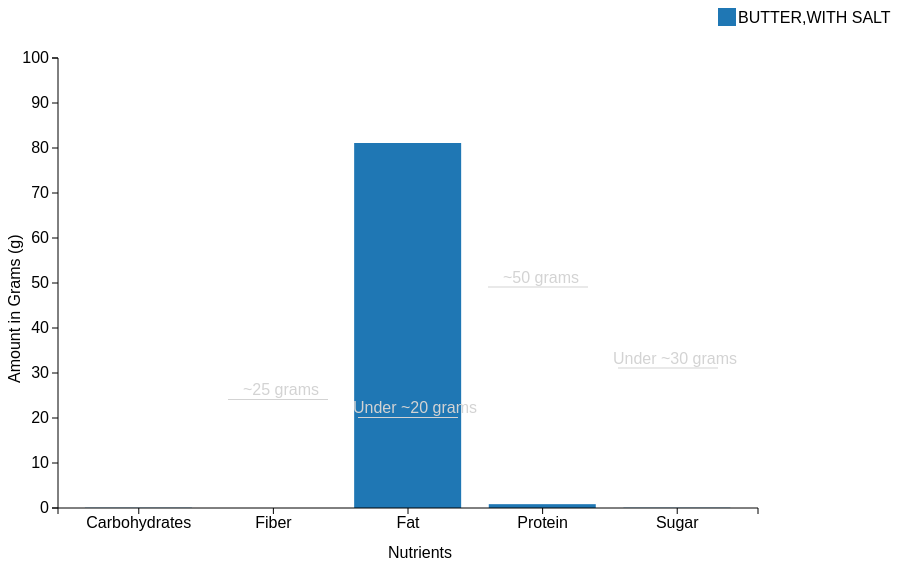
D3 v3 page, settled after 480 driven frames (8 s of simulated time); the page loaded 1 data file(s).


// ── A3_kailock.js
/**
 * Created by kaitl on 2/13/2017.
 * Referenced from Vincent Wu! https://github.com/wuv21/info474-data-exploration
 */

$(document).ready(function() {
    d3.csv('nutrients.csv', function(error, data) {

        // populate food selection
        for(var i = 0; i < data.length; i++) {
            $('#foods').append($('<option></option>')
                .attr('value', data[i].Shrt_Desc)
                .text(data[i].Shrt_Desc));
        }

        // margins and dimensions
        var margin = {top: 50, right: 250, bottom: 100, left: 50};
        var width = 1000 - margin.left - margin.right;
        var height = 600 - margin.top - margin.bottom;

        // starting data
        var selectedFood = ['BUTTER,WITH SALT'];
        $('#foods').val(selectedFood);
        var nutrients = ["Carbohydrates", "Fiber", "Fat", "Protein", "Sugar"];
        var selectedData = [];

        var yScale;
        var xNutrientScale;
        var xFoodScale;

        var c10 = d3.scale.category10();

        var tooltip = d3.select("#visualization").append("div")
            .attr("class", "tooltip")
            .style("opacity", 0);

        function filterData() {
            //push data object with carb, fiber, fat, protein, etc. of food selected
            selectedData = [];

            data.forEach(function(d) {
                if($.inArray(d.Shrt_Desc, selectedFood) >= 0) {
                    nutrients.forEach(function(n) {
                        selectedData.push({
                            name: d.Shrt_Desc,
                            category: n,
                            grams: +d[n]
                        });
                    });
                }
            });
            console.log(selectedData);
        }

        var svg = d3.select('#visualization')
            .append('svg')
            .attr('width', 1000)
            .attr('height', 700);

        // Axes set up
        var g = svg.append('g')
            .attr('transform', 'translate(' + margin.left + ',' + margin.top + ")")
            .attr('width', width)
            .attr('height', height);

        var yAxisLabel = svg.append('g')
            .attr('class', 'axis')
            .attr('transform', 'translate(' + margin.left + ',' + margin.top + ')');

        var xAxisLabel = svg.append('g')
            .attr('class', 'axis')
            .attr('transform', 'translate(' + margin.left + ',' + (height + margin.top) + ')');

        svg.append('text')
            .attr('transform', 'translate(' + ((width / 2) + margin.left - 20) + ',' + (height + margin.top + (margin.bottom / 2)) + ')')
            .text('Nutrients');

        svg.append('text')
            .attr('transform', 'translate(' + 12 + ', ' + ((height / 2) + margin.top + margin.bottom) + ') rotate(-90)')
            .text("Amount in Grams (g)");

        // Set scales (x axis is an ordinal scale with food nutrients)
        function setScales(data) {
            yScale = d3.scale.linear()
                .range([height, 0])
                .domain([0, 100]);

            xNutrientScale = d3.scale.ordinal()
                .rangeBands([0, width],.2)
                .domain(nutrients);

            xFoodScale = d3.scale.ordinal()
                .rangeRoundBands([0, xNutrientScale.rangeBand()], 0)
                .domain(selectedFood);

            // Static reference lines for daily recommended values
            // Fiber
            svg.append("line")
                .style("stroke", "lightgray")
                .attr("x1", 220)
                .attr("y1", yScale(13))
                .attr("x2", 320)
                .attr("y2", yScale(13));

            svg.append('text')
                .style("fill", "lightgray")
                .attr("x", 235)
                .attr("y", yScale(14))
                .text('~25 grams');

            // Fat
            svg.append("line")
                .style("stroke", "lightgray")
                .attr("x1", 350)
                .attr("y1", yScale(9))
                .attr("x2", 450)
                .attr("y2", yScale(9));

            svg.append('text')
                .style("fill", "lightgray")
                .attr("x", 345)
                .attr("y", yScale(10))
                .text('Under ~20 grams');

            // Protein
            svg.append("line")
                .style("stroke", "lightgray")
                .attr("x1", 480)
                .attr("y1", yScale(38))
                .attr("x2", 580)
                .attr("y2", yScale(38));

            svg.append('text')
                .style("fill", "lightgray")
                .attr("x", 495)
                .attr("y", yScale(39))
                .text('~50 grams');

            // Sugar
            svg.append("line")
                .style("stroke", "lightgray")
                .attr("x1", 610)
                .attr("y1", yScale(20))
                .attr("x2", 710)
                .attr("y2", yScale(20));

            svg.append('text')
                .style("fill", "lightgray")
                .attr("x", 605)
                .attr("y", yScale(21))
                .text('Under ~30 grams');
        }

        // Set axes
        function setAxes() {
            var yAxis = d3.svg.axis()
                .scale(yScale)
                .orient('left');

            var xAxis = d3.svg.axis()
                .scale(xNutrientScale)
                .orient('bottom');

            yAxisLabel.call(yAxis);
            xAxisLabel.call(xAxis);
        }

        // Draws bars
        function drawVis(data) {
            setScales(data);
            setAxes();
            var bars = g.selectAll('rect').data(data, function(d) {return d + Math.random()});

            bars.enter()
                .append('rect')
                .attr('class', 'bar')
                .attr('width', xFoodScale.rangeBand())
                .attr('height', 0)
                .attr('fill', function(d) {return c10(d.name)})
                .attr('x', function(d) { return xNutrientScale(d.category) + xFoodScale(d.name)})
                .attr('y', function(d) { return yScale(d.grams)})
                .on("mouseover", function(d) {
                        tooltip.transition()
                            .duration(200)
                            .style("opacity",.9);
                        // tooltip shows recommended amount depending on nutrient
                        tooltip.html(function() {
                                if (d.category == "Protein") {
                                    return '<b>' + d.category + ": " + d.grams + " grams" + '</b><br>' + "About " + (d.grams / 50 * 100).toFixed(2) + "% of daily recommended amount";
                                } else if (d.category == "Carbohydrates") {
                                    return '<b>' + d.category + ": " + d.grams + " grams" + '</b><br>' + "About " + (d.grams / 225 * 100).toFixed(2) + "% of daily recommended amount";
                                } else if (d.category == "Fiber") {
                                    return '<b>' + d.category + ": " + d.grams + " grams" + '</b><br>' + "About " + (d.grams / 25 * 100).toFixed(2) + "% of daily recommended amount";
                                } else if (d.category == "Fat") {
                                    return '<b>' + d.category + ": " + d.grams + " grams" + '</b><br>' + "About " + (d.grams / 20 * 100).toFixed(2) + "% of daily maximum amount recommended";
                                } else {
                                    return '<b>' + d.category + ": " +d.grams + " grams" + '</b><br>' + "About " + (d.grams / 30 * 100).toFixed(2) + "% of daily maximum amount recommended";
                                }
                            })
                            .style("left",(d3.event.pageX + 5) + "px")
                            .style("top", (d3.event.pageY - 28) + "px");
                    })
                .on("mouseout", function(d) {
                    tooltip.transition()
                        .duration(500)
                        .style("opacity", 0);
                });
            bars.exit().remove();
            bars.transition()
                .duration(500)
                .attr('width', xFoodScale.rangeBand())
                .attr('height', function(d) {return height - yScale(d.grams)})
                .attr('fill', function(d) {return c10(d.name)})
                .attr('x', function(d) {return xNutrientScale(d.category ) + xFoodScale(d.name)})
                .attr('y', function(d) {return yScale(d.grams)});


            // Legend setup - references https://bl.ocks.org/mbostock/3887051
            var legend = svg.selectAll(".legend").data(selectedFood, function(d) {return d});

            legend.enter()
                .append("g")
                .attr("class", "legend")
                .attr("transform", function(d, i) {return "translate(60," + (i) * 20 + ")";});

            legend.append("rect")
                .attr("x", width - 50)
                .attr("width", 18)
                .attr("height", 18)
                .style("fill", c10);

            legend.append("text")
                .attr("x", width - 30)
                .attr("y", 15)
                .style("text-anchor", "start")
                .text(function(d) {return d});

            legend.exit().remove();
        }

        // Redraw graphic if different food is selected
        $('#foods').change(function() {
            selectedFood = [];

            $('#foods option:selected').each(function() {
                selectedFood.push($(this).text());
            });
            console.log(selectedFood);
            filterData();
            drawVis(selectedData);
        });

        filterData();
        drawVis(selectedData);
    });
});



### data: nutrients.csv
?NDB_No, Shrt_Desc, Water_(g), Energ_Kcal, Protein, Fat, Ash_(g), Carbohydrates, Fiber, Sugar, Calcium_(mg), Iron_(mg), Magnesium_(mg), Phosphorus_(mg), Potassium_(mg), Sodium_(mg), Zinc_(mg), Copper_(mg), Manganese_(mg), Selenium_(µg), Vit_C_(mg), Thiamin_(mg), Riboflavin_(mg), Niacin_(mg)
01001, BUTTER,WITH SALT, 15.87, 717, 0.85, 81.11, 2.11, 0.06, 0, 0.06, 24, 0.02, 2, 24, 24, 643, 0.09, 0, 0, 1, 0, 0.005, 0.034, 0.042
01002, BUTTER,WHIPPED,WITH SALT, 15.87, 717, 0.85, 81.11, 2.11, 0.06, 0, 0.06, 24, 0.16, 2, 23, 26, 659, 0.05, 0.016, 0.004, 1, 0, 0.005, 0.034, 0.042
01003, BUTTER OIL,ANHYDROUS, 0.24, 876, 0.28, 99.48, 0, 0, 0, 0, 4, 0, 0, 3, 5, 2, 0.01, 0.001, 0, 0, 0, 0.001, 0.005, 0.003
01004, CHEESE,BLUE, 42.41, 353, 21.4, 28.74, 5.11, 2.34, 0, 0.5, 528, 0.31, 23, 387, 256, 1146, 2.66, 0.04, 0.009, 14.5, 0, 0.029, 0.382, 1.016
01005, CHEESE,BRICK, 41.11, 371, 23.24, 29.68, 3.18, 2.79, 0, 0.51, 674, 0.43, 24, 451, 136, 560, 2.6, 0.024, 0.012, 14.5, 0, 0.014, 0.351, 0.118
01006, CHEESE,BRIE, 48.42, 334, 20.75, 27.68, 2.7, 0.45, 0, 0.45, 184, 0.5, 20, 188, 152, 629, 2.38, 0.019, 0.034, 14.5, 0, 0.07, 0.52, 0.38
01007, CHEESE,CAMEMBERT, 51.8, 300, 19.8, 24.26, 3.68, 0.46, 0, 0.46, 388, 0.33, 20, 347, 187, 842, 2.38, 0.021, 0.038, 14.5, 0, 0.028, 0.488, 0.63
01008, CHEESE,CARAWAY, 39.28, 376, 25.18, 29.2, 3.28, 3.06, 0, , 673, 0.64, 22, 490, 93, 690, 2.94, 0.024, 0.021, 14.5, 0, 0.031, 0.45, 0.18
01009, CHEESE,CHEDDAR, 36.75, 403, 24.9, 33.14, 3.93, 1.28, 0, 0.52, 721, 0.68, 28, 512, 98, 621, 3.11, 0.031, 0.01, 13.9, 0, 0.027, 0.375, 0.08
01010, CHEESE,CHESHIRE, 37.65, 387, 23.37, 30.6, 3.6, 4.78, 0, , 643, 0.21, 21, 464, 95, 700, 2.79, 0.042, 0.012, 14.5, 0, 0.046, 0.293, 0.08
01011, CHEESE,COLBY, 38.2, 394, 23.76, 32.11, 3.36, 2.57, 0, 0.52, 685, 0.76, 26, 457, 127, 604, 3.07, 0.042, 0.012, 14.5, 0, 0.015, 0.375, 0.093
01012, CHEESE,COTTAGE,CRMD,LRG OR SML CURD, 79.79, 98, 11.12, 4.3, 1.41, 3.38, 0, 2.67, 83, 0.07, 8, 159, 104, 364, 0.4, 0.029, 0.002, 9.7, 0, 0.027, 0.163, 0.099
01013, CHEESE,COTTAGE,CRMD,W/FRUIT, 79.64, 97, 10.69, 3.85, 1.2, 4.61, 0.2, 2.38, 53, 0.16, 7, 113, 90, 344, 0.33, 0.04, 0.003, 7.7, 1.4, 0.033, 0.142, 0.15
01014, CHEESE,COTTAGE,NONFAT,UNCRMD,DRY,LRG OR …, 81.01, 72, 10.34, 0.29, 1.71, 6.66, 0, 1.85, 86, 0.15, 11, 190, 137, 372, 0.47, 0.03, 0.022, 9.4, 0, 0.023, 0.226, 0.144
01015, CHEESE,COTTAGE,LOWFAT,2% MILKFAT, 80.69, 86, 11.83, 2.45, 1.36, 3.66, 0, 3.67, 91, 0.15, 7, 163, 84, 330, 0.41, 0.03, 0.007, 9.9, 0, 0.041, 0.198, 0.108
01016, CHEESE,COTTAGE,LOWFAT,1% MILKFAT, 82.48, 72, 12.39, 1.02, 1.39, 2.72, 0, 2.72, 61, 0.14, 5, 134, 86, 406, 0.38, 0.028, 0.003, 9, 0, 0.021, 0.165, 0.128
01017, CHEESE,CREAM, 54.44, 342, 5.93, 34.24, 1.32, 4.07, 0, 3.21, 98, 0.38, 9, 106, 138, 365, 0.51, 0.019, 0.011, 2.4, 0, 0.02, 0.125, 0.145
01018, CHEESE,EDAM, 41.56, 357, 24.99, 27.8, 4.22, 1.43, 0, 1.43, 731, 0.44, 30, 536, 188, 812, 3.75, 0.036, 0.011, 14.5, 0, 0.037, 0.389, 0.082
01019, CHEESE,FETA, 55.22, 264, 14.21, 21.28, 5.2, 4.09, 0, 4.09, 493, 0.65, 19, 337, 62, 917, 2.88, 0.032, 0.028, 15, 0, 0.154, 0.844, 0.991
01020, CHEESE,FONTINA, 37.92, 389, 25.6, 31.14, 3.79, 1.55, 0, 1.55, 550, 0.23, 14, 346, 64, 800, 3.5, 0.025, 0.014, 14.5, 0, 0.021, 0.204, 0.15
01021, CHEESE,GJETOST, 13.44, 466, 9.65, 29.51, 4.75, 42.65, 0, , 400, 0.52, 70, 444, 1409, 600, 1.14, 0.08, 0.04, 14.5, 0, 0.315, 1.382, 0.813
01022, CHEESE,GOUDA, 41.46, 356, 24.94, 27.44, 3.94, 2.22, 0, 2.22, 700, 0.24, 29, 546, 121, 819, 3.9, 0.036, 0.011, 14.5, 0, 0.03, 0.334, 0.063
01023, CHEESE,GRUYERE, 33.19, 413, 29.81, 32.34, 4.3, 0.36, 0, 0.36, 1011, 0.17, 36, 605, 81, 714, 3.9, 0.032, 0.017, 14.5, 0, 0.06, 0.279, 0.106
01024, CHEESE,LIMBURGER, 48.42, 327, 20.05, 27.25, 3.79, 0.49, 0, 0.49, 497, 0.13, 21, 393, 128, 800, 2.1, 0.021, 0.038, 14.5, 0, 0.08, 0.503, 0.158
01025, CHEESE,MONTEREY, 41.01, 373, 24.48, 30.28, 3.55, 0.68, 0, 0.5, 746, 0.72, 27, 444, 81, 600, 3, 0.032, 0.011, 14.5, 0, 0.015, 0.39, 0.093
01026, CHEESE,MOZZARELLA,WHL MILK, 50.01, 300, 22.17, 22.35, 3.28, 2.19, 0, 1.03, 505, 0.44, 20, 354, 76, 627, 2.92, 0.011, 0.03, 17, 0, 0.03, 0.283, 0.104
01027, CHEESE,MOZZARELLA,WHL MILK,LO MOIST, 48.38, 318, 21.6, 24.64, 2.91, 2.47, 0, 1.01, 575, 0.2, 21, 412, 75, 710, 2.46, 0.022, 0.009, 16.1, 0, 0.016, 0.27, 0.094
01028, CHEESE,MOZZARELLA,PART SKIM MILK, 53.78, 254, 24.26, 15.92, 3.27, 2.77, 0, 1.13, 782, 0.22, 23, 463, 84, 619, 2.76, 0.025, 0.01, 14.4, 0, 0.018, 0.303, 0.105
01029, CHEESE,MOZZARELLA,PART SKIM MILK,LO MOIS…, 46.46, 302, 25.96, 20.03, 3.72, 3.83, 0, 0.6, 731, 0.25, 26, 524, 95, 652, 3.13, 0.027, 0.011, 16.3, 0, 0.101, 0.329, 0.119
01030, CHEESE,MUENSTER, 41.77, 368, 23.41, 30.04, 3.66, 1.12, 0, 1.12, 717, 0.41, 27, 468, 134, 628, 2.81, 0.031, 0.008, 14.5, 0, 0.013, 0.32, 0.103
01031, CHEESE,NEUFCHATEL, 63.11, 253, 9.15, 22.78, 1.37, 3.59, 0, 3.19, 117, 0.13, 10, 138, 152, 334, 0.82, 0.027, 0.011, 3, 0, 0.022, 0.155, 0.21
01032, CHEESE,PARMESAN,GRATED, 20.84, 431, 38.46, 28.61, 8.03, 4.06, 0, 0.9, 1109, 0.9, 38, 729, 125, 1529, 3.87, 0.238, 0.085, 17.7, 0, 0.029, 0.486, 0.114
01033, CHEESE,PARMESAN,HARD, 29.16, 392, 35.75, 25.83, 6.04, 3.22, 0, 0.8, 1184, 0.82, 44, 694, 92, 1376, 2.75, 0.032, 0.02, 22.5, 0, 0.039, 0.332, 0.271
01034, CHEESE,PORT DE SALUT, 45.45, 352, 23.78, 28.2, 2, 0.57, 0, 0.57, 650, 0.43, 24, 360, 136, 534, 2.6, 0.022, 0.011, 14.5, 0, 0.014, 0.24, 0.06
01035, CHEESE,PROVOLONE, 40.95, 351, 25.58, 26.62, 4.71, 2.14, 0, 0.56, 756, 0.52, 28, 496, 138, 876, 3.23, 0.026, 0.01, 14.5, 0, 0.019, 0.321, 0.156
01036, CHEESE,RICOTTA,WHOLE MILK, 71.7, 174, 11.26, 12.98, 1.02, 3.04, 0, 0.27, 207, 0.38, 11, 158, 105, 84, 1.16, 0.021, 0.006, 14.5, 0, 0.013, 0.195, 0.104
01037, CHEESE,RICOTTA,PART SKIM MILK, 74.41, 138, 11.39, 7.91, 1.15, 5.14, 0, 0.31, 272, 0.44, 15, 183, 125, 99, 1.34, 0.034, 0.01, 16.7, 0, 0.021, 0.185, 0.078
01038, CHEESE,ROMANO, 30.91, 387, 31.8, 26.94, 6.72, 3.63, 0, 0.73, 1064, 0.77, 41, 760, 86, 1433, 2.58, 0.03, 0.02, 14.5, 0, 0.037, 0.37, 0.077
01039, CHEESE,ROQUEFORT, 39.38, 369, 21.54, 30.64, 6.44, 2, 0, , 662, 0.56, 30, 392, 91, 1809, 2.08, 0.034, 0.03, 14.5, 0, 0.04, 0.586, 0.734
… [head cut at 6 KiB]